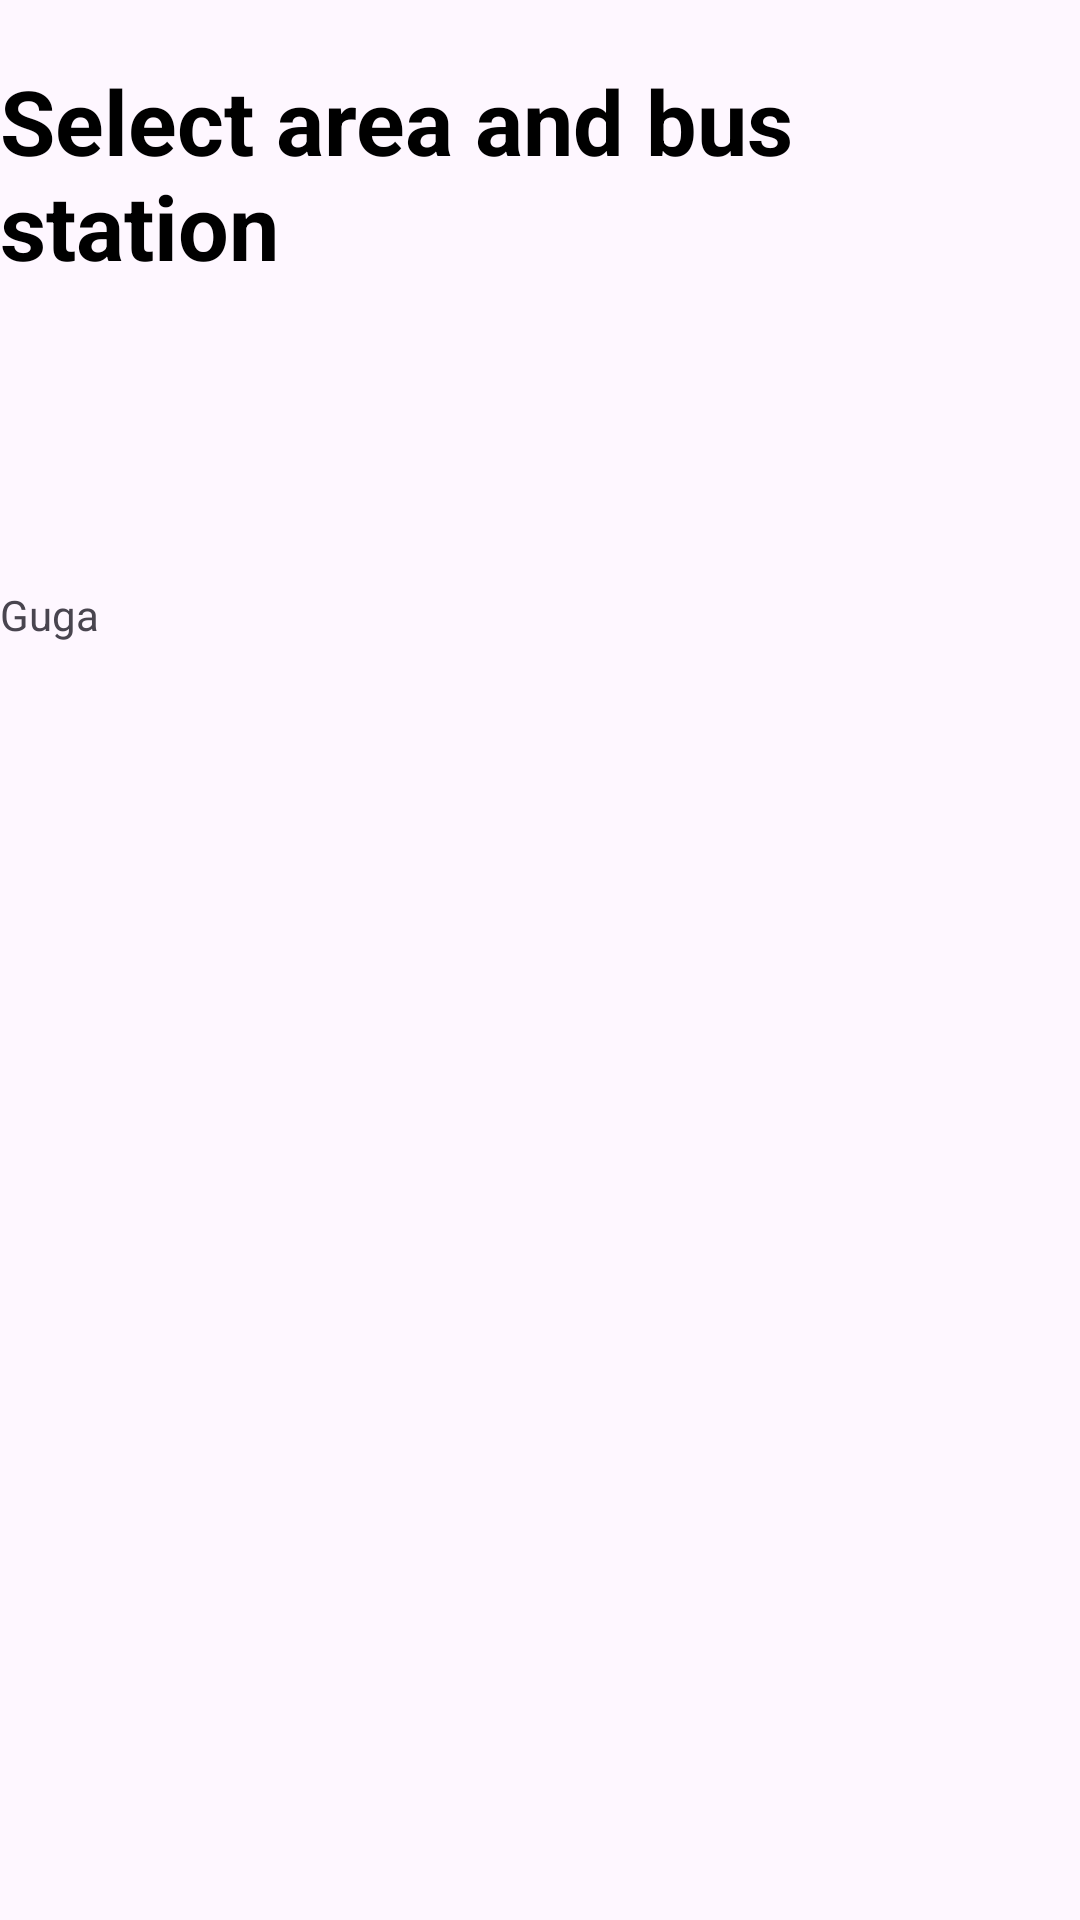

Android layout source for this screen:
<!-- AndroidManifest.xml: application theme Theme.Peatus -->
<!-- res/layout/activity_main.xml -->
<?xml version="1.0" encoding="utf-8"?>
<androidx.constraintlayout.widget.ConstraintLayout xmlns:android="http://schemas.android.com/apk/res/android"
    xmlns:app="http://schemas.android.com/apk/res-auto"
    xmlns:tools="http://schemas.android.com/tools"
    android:id="@+id/main"
    android:layout_width="match_parent"
    android:layout_height="match_parent"
    tools:context=".MainActivity">

    <TextView
        android:id="@+id/select_area_and_bus_station"
        android:layout_height="wrap_content"
        android:layout_width="wrap_content"
        android:text="@string/text_view"
        android:textColor="#000000"
        android:textSize="30dp"
        android:textStyle="bold"
        android:layout_marginTop="20dp"
        app:layout_constraintEnd_toEndOf="parent"
        app:layout_constraintStart_toStartOf="parent"
        app:layout_constraintTop_toTopOf="parent" />

    <LinearLayout xmlns:android="http://schemas.android.com/apk/res/android"
        android:orientation="vertical"
        android:layout_width="match_parent"
        android:layout_height="wrap_content"
        android:id="@+id/linear_layout"
        app:layout_constraintTop_toBottomOf="@id/select_area_and_bus_station"
        app:layout_constraintStart_toStartOf="parent"
        android:layout_marginTop="50dp">

    </LinearLayout>

    <LinearLayout xmlns:android="http://schemas.android.com/apk/res/android"
        android:orientation="vertical"
        android:layout_width="match_parent"
        android:layout_height="100dp"
        android:id="@+id/linear_layout_buses"
        app:layout_constraintTop_toBottomOf="@+id/linear_layout"
        app:layout_constraintStart_toStartOf="parent"
        app:layout_constraintEnd_toEndOf="parent"
        android:layout_marginTop="50dp"
        android:background="@color/light_gray">

        <TextView
            android:id="@+id/simpleTextView"
            android:layout_width="wrap_content"
            android:layout_height="wrap_content"
            android:text="Guga"
            app:layout_constraintBottom_toBottomOf="parent"
            app:layout_constraintEnd_toEndOf="parent"
            app:layout_constraintStart_toStartOf="parent"
            app:layout_constraintTop_toTopOf="parent" />

    </LinearLayout>

    <FrameLayout
        android:id="@+id/container"
        android:layout_width="match_parent"
        android:layout_height="match_parent"/>

</androidx.constraintlayout.widget.ConstraintLayout>
<!-- resources referenced by this layout -->
<resources>
  <string name="text_view">Select area and bus station</string>
  <style name="Theme.Peatus" parent="Base.Theme.Peatus" />
  <style name="Base.Theme.Peatus" parent="Theme.Material3.DayNight.NoActionBar">
          
          
      </style>
</resources>
